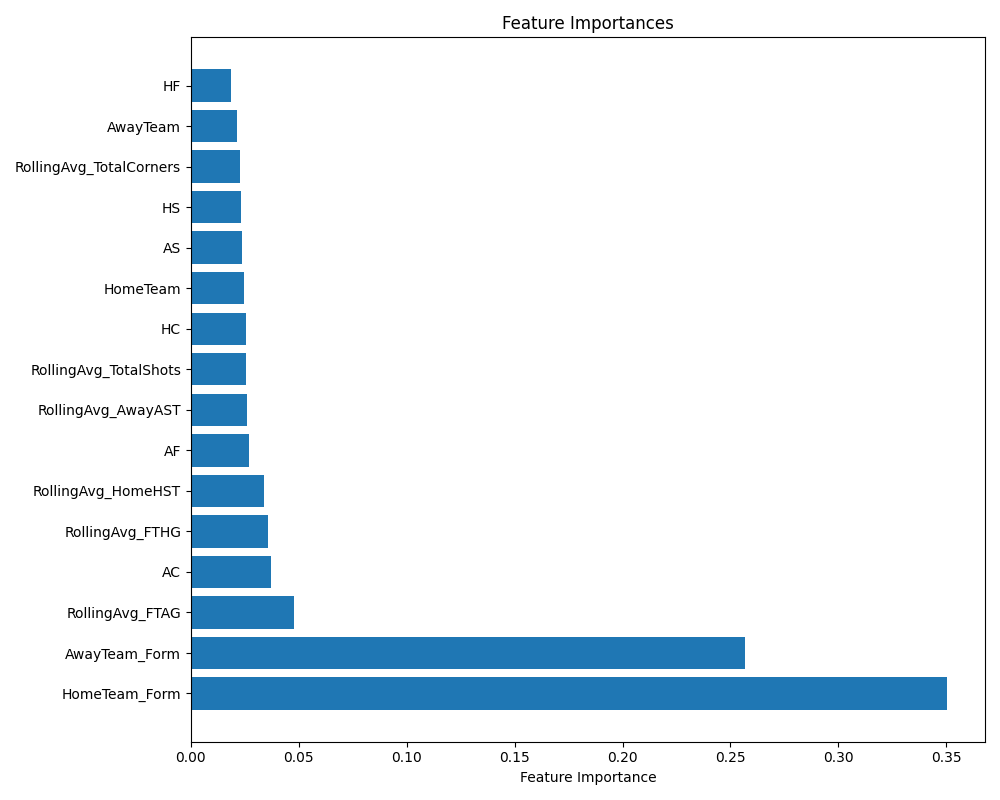

Source data for this figure (header and first rows):
Feature, Importance
HomeTeam_Form, 0.3504
AwayTeam_Form, 0.2565
RollingAvg_FTAG, 0.04798
AC, 0.03729
RollingAvg_FTHG, 0.03562
RollingAvg_HomeHST, 0.03373
AF, 0.02717
RollingAvg_AwayAST, 0.02604
RollingAvg_TotalShots, 0.02565
HC, 0.02532
HomeTeam, 0.02476
AS, 0.02361
HS, 0.02302
RollingAvg_TotalCorners, 0.02297
AwayTeam, 0.02154
HF, 0.01838
